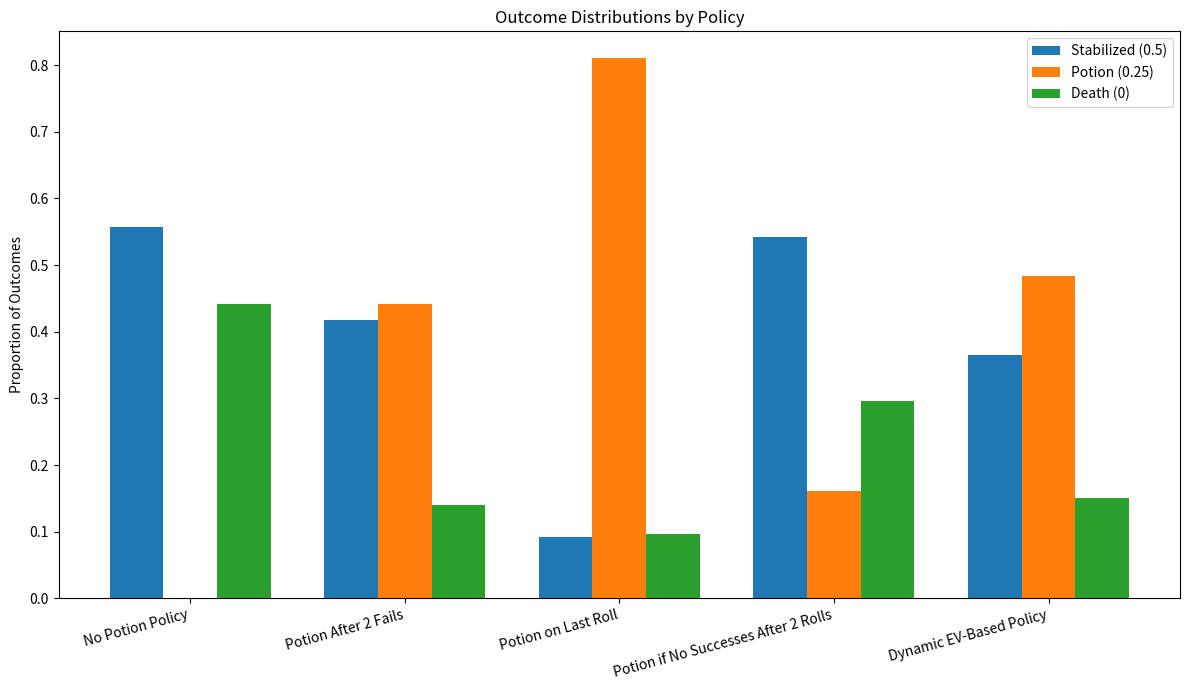
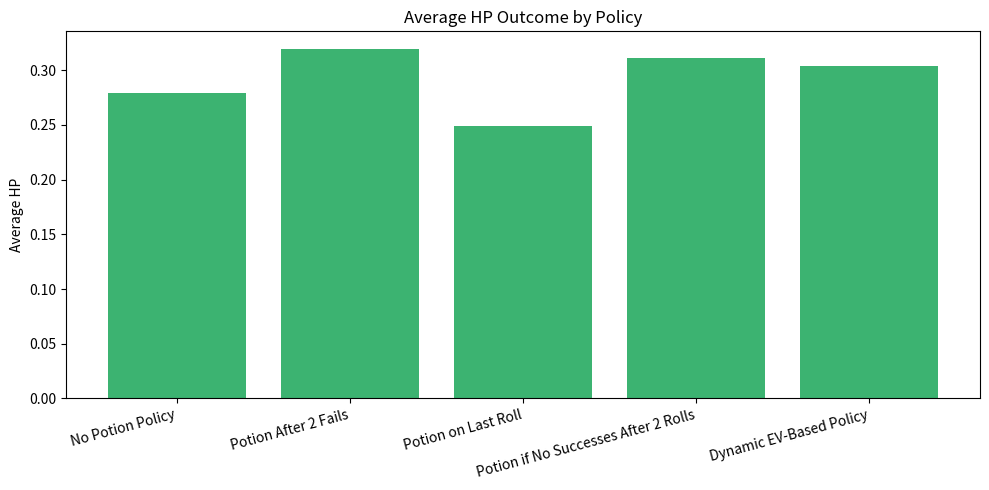
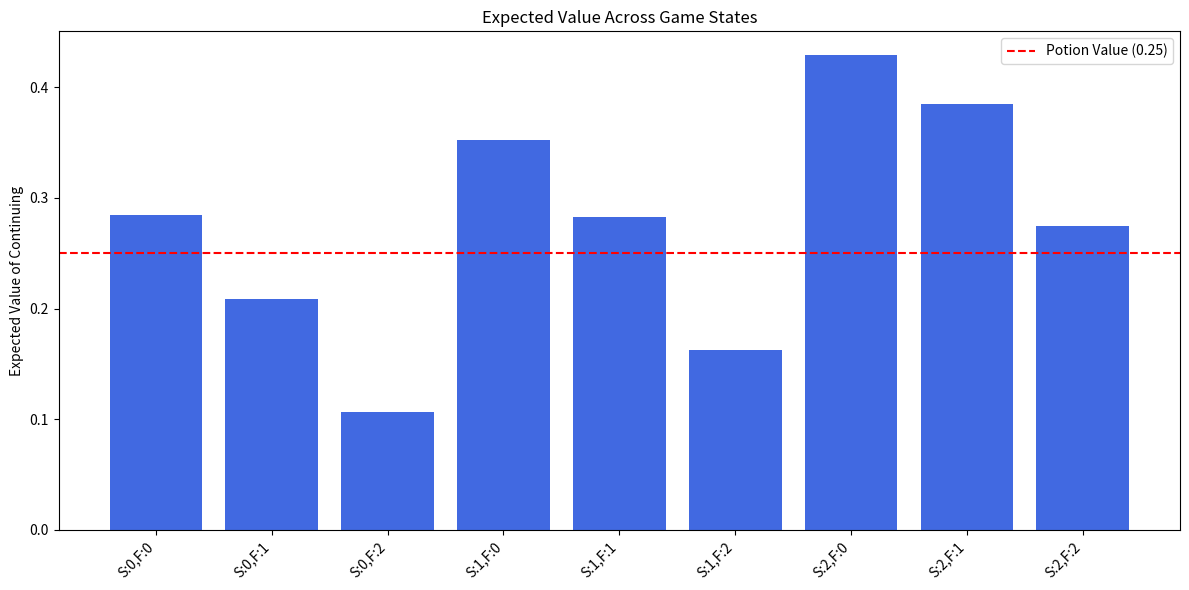

Recreate these plots in Python, in order.
# [redacted]
# Project 2
# Modified simulation based on MarkovDeathSaves.py to explore alternative potion use policies
import numpy as np
from collections import Counter
import matplotlib.pyplot as plt

d20 = list(range(1, 21))


# Alternative policies:
# If the player has accumulated two failures:
def policy_after_two_fails(successes, failures, rolls):
    # they use a potion to stabilize, avoiding the third failure risk
    return failures == 2


# If the player reaches the final roll without stabilizing:
def policy_last_roll(successes, failures, rolls):
    # they use a potion as a last resort
    return len(rolls) == 2 and not (successes >= 3 or failures >= 3)


# If the player has not achieved any success after two rolls:
def policy_no_successes_after_two_rolls(successes, failures, rolls):
    # they use a potion to mitigate risk
    return len(rolls) == 2 and successes == 0


# Recursive Expected Value Policy:
ev_cache = {}


def expected_value(successes, failures):
    if (successes, failures) in ev_cache:
        return ev_cache[(successes, failures)]

    if successes >= 3:
        return 0.5
    if failures >= 3:
        return 0.0

    p_nat1 = 1 / 20
    p_nat20 = 1 / 20
    p_fail = 8 / 20
    p_success = 10 / 20

    ev = (
        p_nat1 * 0 +
        p_nat20 * 0.5 +
        p_fail * expected_value(successes, failures + 1) +
        p_success * expected_value(successes + 1, failures)
    )
    ev_cache[(successes, failures)] = ev
    return ev


def dynamic_policy(successes, failures, rolls):
    return 0.25 >= expected_value(successes, failures)


# Simulation Engine:
def simulate(policy_fn, iterations=10000):
    outcomes = []
    for _ in range(iterations):
        outcomes.append(run_death_save(policy_fn))

    return outcomes


def run_death_save(policy_fn):
    successes = 0
    failures = 0
    rolls = []

    while True:
        if policy_fn(successes, failures, rolls):
            return 0.25

        roll = np.random.choice(d20)
        rolls.append(roll)

        if roll == 1:
            return 0
        elif roll == 20:
            return 0.5
        elif roll >= 10:
            successes += 1
            if successes == 3:
                return 0.5
        else:
            failures += 1
            if failures == 3:
                return 0


def summarize(outcomes, label):
    count = Counter(outcomes)
    total = len(outcomes)
    avg_hp = sum(outcomes) / total
    print(f"\n--- {label} ---")
    print(f"Avg HP: {avg_hp:.4f}")
    print(f"Stabilized (0.5): {count[0.5] / total:.2%}")
    print(f"Potion (0.25): {count[0.25] / total:.2%}")
    print(f"Death (0): {count[0] / total:.2%}")
    return {
        'label': label,
        'avg_hp': avg_hp,
        'stabilized': count[0.5] / total,
        'potion': count[0.25] / total,
        'death': count[0] / total
    }


def plot_results(summary_stats):
    labels = [s['label'] for s in summary_stats]
    avg_hp = [s['avg_hp'] for s in summary_stats]
    stabilized = [s['stabilized'] for s in summary_stats]
    potion = [s['potion'] for s in summary_stats]
    death = [s['death'] for s in summary_stats]

    x = np.arange(len(labels))
    width = 0.25

    fig, ax = plt.subplots(figsize=(12, 7))
    ax.bar(x - width, stabilized, width, label='Stabilized (0.5)')
    ax.bar(x, potion, width, label='Potion (0.25)')
    ax.bar(x + width, death, width, label='Death (0)')

    ax.set_ylabel('Proportion of Outcomes')
    ax.set_title('Outcome Distributions by Policy')
    ax.set_xticks(x)
    ax.set_xticklabels(labels, rotation=15, ha='right')
    ax.legend()
    plt.tight_layout()
    plt.show()

    fig, ax2 = plt.subplots(figsize=(10, 5))
    ax2.bar(labels, avg_hp, color='mediumseagreen')
    ax2.set_ylabel('Average HP')
    ax2.set_title('Average HP Outcome by Policy')
    plt.xticks(rotation=15, ha='right')
    plt.tight_layout()
    plt.show()


def plot_ev_surface():
    states = [(s, f) for s in range(4) for f in range(4) if s < 3 and f < 3]
    evs = [expected_value(s, f) for s, f in states]
    labels = [f"S:{s},F:{f}" for s, f in states]

    fig, ax = plt.subplots(figsize=(12, 6))
    bars = ax.bar(labels, evs, color='royalblue')
    ax.axhline(y=0.25, color='red', linestyle='--', label='Potion Value (0.25)')
    ax.set_ylabel('Expected Value of Continuing')
    ax.set_title('Expected Value Across Game States')
    ax.set_xticks(np.arange(len(labels)))
    ax.set_xticklabels(labels, rotation=45, ha='right')
    ax.legend()
    plt.tight_layout()
    plt.show()


if __name__ == '__main__':
    summary_stats = []
    base_outcomes = simulate(lambda s, f, r: False)
    summary_stats.append(summarize(base_outcomes, "No Potion Policy"))

    p1_outcomes = simulate(policy_after_two_fails)
    summary_stats.append(summarize(p1_outcomes, "Potion After 2 Fails"))

    p2_outcomes = simulate(policy_last_roll)
    summary_stats.append(summarize(p2_outcomes, "Potion on Last Roll"))

    p3_outcomes = simulate(policy_no_successes_after_two_rolls)
    summary_stats.append(summarize(p3_outcomes, "Potion if No Successes After 2 Rolls"))

    p4_outcomes = simulate(dynamic_policy)
    summary_stats.append(summarize(p4_outcomes, "Dynamic EV-Based Policy"))

    plot_results(summary_stats)
    plot_ev_surface()
